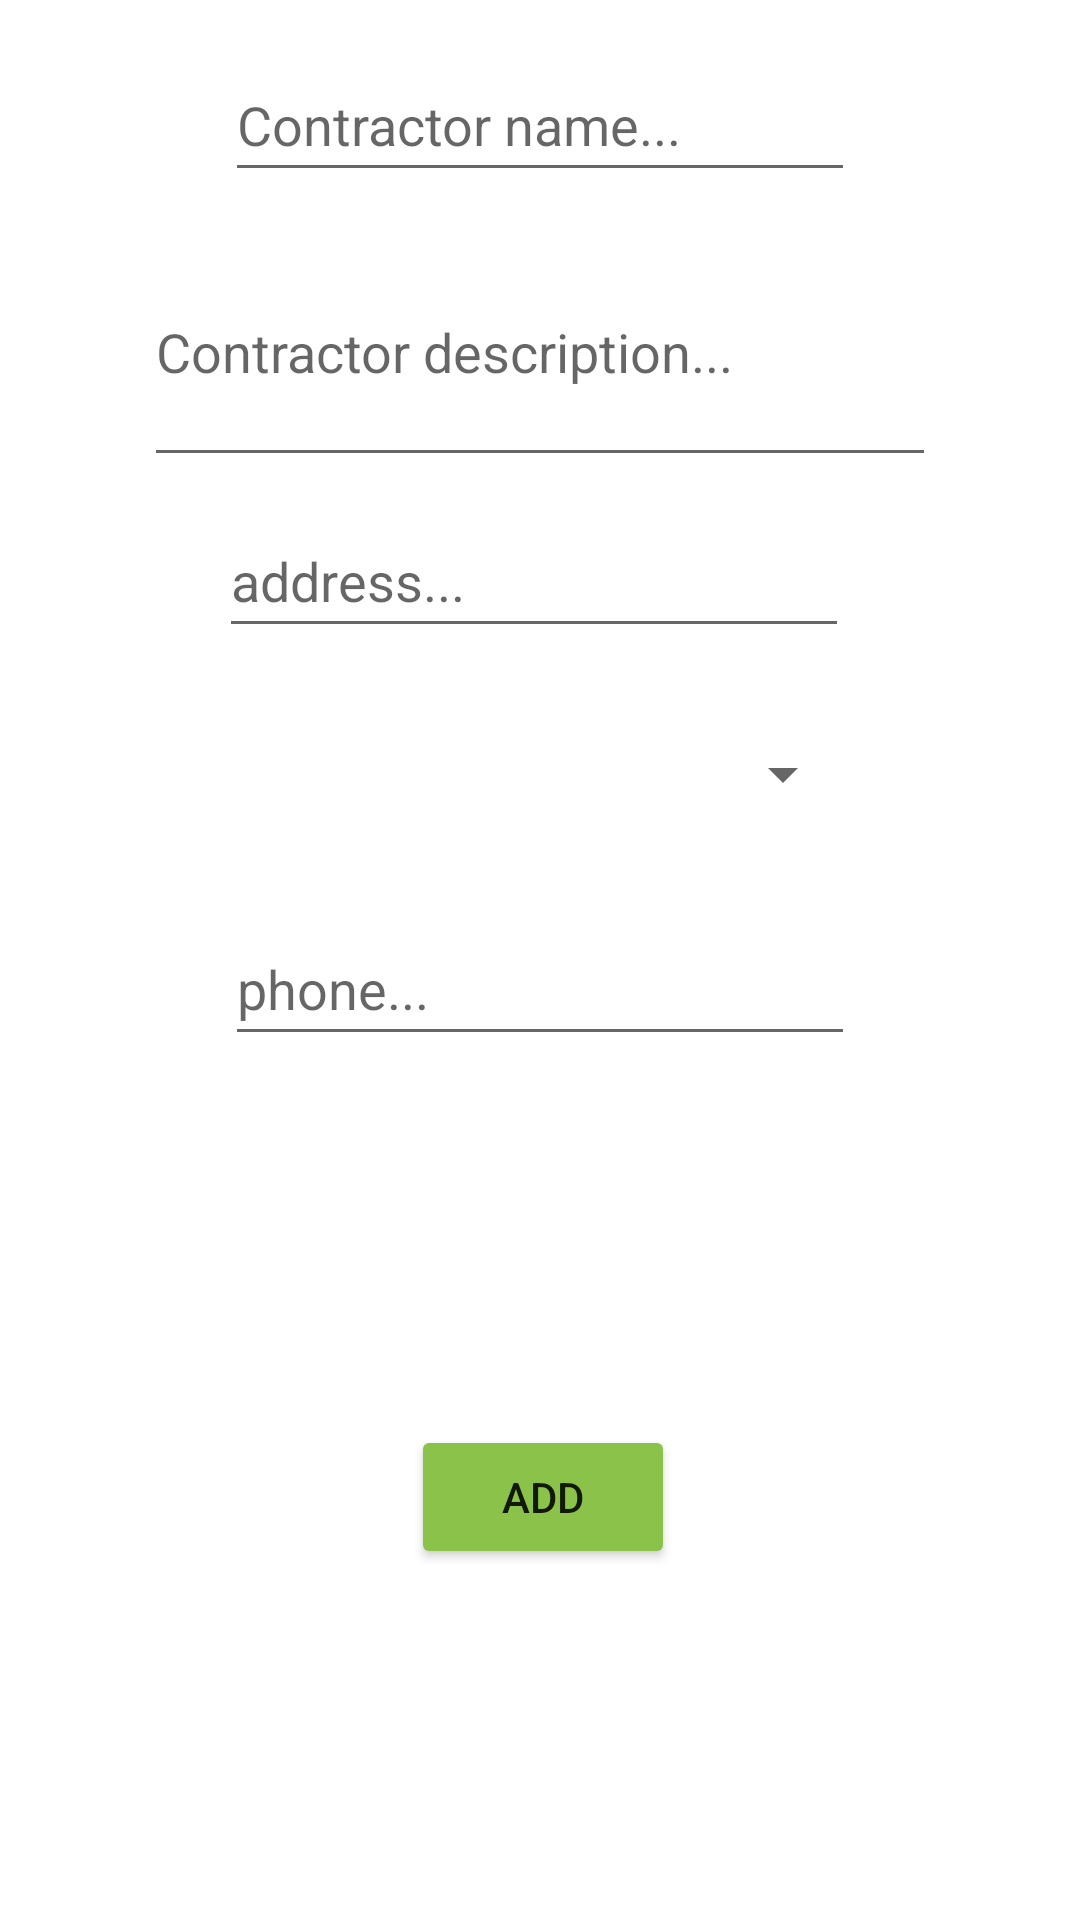

Here is an Android app screen rendered from its layout file. Give the layout XML and the strings, colors and styles it references.
<!-- AndroidManifest.xml: application theme Theme.Luxury_Brands -->
<!-- res/layout/activity_add_product.xml -->
<?xml version="1.0" encoding="utf-8"?>
<androidx.constraintlayout.widget.ConstraintLayout xmlns:android="http://schemas.android.com/apk/res/android"
    xmlns:app="http://schemas.android.com/apk/res-auto"
    xmlns:tools="http://schemas.android.com/tools"
    android:layout_width="match_parent"
    android:layout_height="match_parent"
    tools:context=".AddProductActivity">

    <EditText
        android:id="@+id/etNameAddRest"
        android:layout_width="wrap_content"
        android:layout_height="wrap_content"
        android:layout_marginTop="16dp"
        android:layout_marginBottom="31dp"
        android:ems="10"
        android:hint="Contractor name..."
        android:inputType="textPersonName"
        android:minHeight="48dp"
        app:layout_constraintBottom_toTopOf="@+id/etDescriptionAddRest"
        app:layout_constraintEnd_toEndOf="parent"
        app:layout_constraintStart_toStartOf="parent"
        app:layout_constraintTop_toTopOf="parent" />

    <EditText
        android:id="@+id/etDescriptionAddRest"
        android:layout_width="0dp"
        android:layout_height="0dp"
        android:layout_marginStart="48dp"
        android:layout_marginEnd="48dp"
        android:layout_marginBottom="9dp"
        android:ems="10"
        android:gravity="start|top"
        android:hint="Contractor description..."
        android:inputType="textMultiLine"
        app:layout_constraintBottom_toTopOf="@+id/etAddressAddRest"
        app:layout_constraintEnd_toEndOf="parent"
        app:layout_constraintStart_toStartOf="parent"
        app:layout_constraintTop_toBottomOf="@+id/etNameAddRest" />

    <EditText
        android:id="@+id/etAddressAddRest"
        android:layout_width="wrap_content"
        android:layout_height="wrap_content"
        android:layout_marginEnd="2dp"
        android:layout_marginBottom="10dp"
        android:ems="10"
        android:hint="address..."
        android:inputType="textPersonName"
        android:minHeight="48dp"
        app:layout_constraintBottom_toTopOf="@+id/spContractorCatAddRest"
        app:layout_constraintEnd_toEndOf="@+id/spContractorCatAddRest"
        app:layout_constraintTop_toBottomOf="@+id/etDescriptionAddRest" />

    <Spinner
        android:id="@+id/spContractorCatAddRest"
        android:layout_width="210dp"
        android:layout_height="0dp"
        android:layout_marginBottom="14dp"
        app:layout_constraintBottom_toTopOf="@+id/etPhoneAddRest"
        app:layout_constraintEnd_toEndOf="parent"
        app:layout_constraintStart_toStartOf="parent"
        app:layout_constraintTop_toBottomOf="@+id/etAddressAddRest"
        tools:ignore="SpeakableTextPresentCheck" />

    <EditText
        android:id="@+id/etPhoneAddRest"
        android:layout_width="wrap_content"
        android:layout_height="wrap_content"
        android:layout_marginBottom="34dp"
        android:ems="10"
        android:hint="phone..."
        android:inputType="textPersonName"
        android:minHeight="48dp"
        app:layout_constraintBottom_toTopOf="@+id/ivPhotoAddRest"
        app:layout_constraintStart_toStartOf="@+id/spContractorCatAddRest"
        app:layout_constraintTop_toBottomOf="@+id/spContractorCatAddRest" />

    <ImageView
        android:id="@+id/ivPhotoAddRest"
        android:background="@drawable/add_image"
        android:layout_width="140dp"
        android:layout_height="0dp"
        android:layout_marginBottom="25dp"
        android:contentDescription="Restaurant Logo"
        android:onClick="selectPhoto"
        app:layout_constraintBottom_toTopOf="@+id/btnAddAddRest"
        app:layout_constraintEnd_toEndOf="parent"
        app:layout_constraintStart_toStartOf="parent"
        app:layout_constraintTop_toBottomOf="@+id/etPhoneAddRest" />

    <Button
        android:id="@+id/btnAddAddRest"
        android:layout_width="wrap_content"
        android:layout_height="wrap_content"
        android:layout_marginEnd="25dp"
        android:layout_marginBottom="117dp"
        android:backgroundTint="#8BC34A"
        android:onClick="add"
        android:text="Add"
        app:layout_constraintBottom_toBottomOf="parent"
        app:layout_constraintEnd_toEndOf="@+id/ivPhotoAddRest"
        app:layout_constraintTop_toBottomOf="@+id/ivPhotoAddRest" />

</androidx.constraintlayout.widget.ConstraintLayout>
<!-- resources referenced by this layout -->
<resources>
  <style name="Theme.Luxury_Brands" parent="Theme.MaterialComponents.DayNight.DarkActionBar">
          
          <item name="colorPrimary">@color/purple_500</item>
          <item name="colorPrimaryVariant">@color/purple_700</item>
          <item name="colorOnPrimary">@color/white</item>
          
          <item name="colorSecondary">@color/teal_200</item>
          <item name="colorSecondaryVariant">@color/teal_700</item>
          <item name="colorOnSecondary">@color/black</item>
          
          <item name="android:statusBarColor" tools:targetApi="l">?attr/colorPrimaryVariant</item>
          
      </style>
  <!-- not gathered from this repository: default colours our renderer supplied (Android Studio template values) -->
  <color name="purple_500">#FF6200EE</color>
  <color name="purple_700">#FF3700B3</color>
  <color name="teal_200">#FF03DAC5</color>
  <color name="teal_700">#FF018786</color>
  <color name="black">#FF000000</color>
  <color name="white">#FFFFFFFF</color>
</resources>
